Photos from the image-classification dataset "Cana_de_azucar" in the GitHub repository ErikaGM19/trabajo_de_grado. Its 10 classes are: carbon smut, hoja amarilla, mancha anillo, mancha parda, mosaic, muermo rojo, roya, sanas, secas, tizon bacteriano.

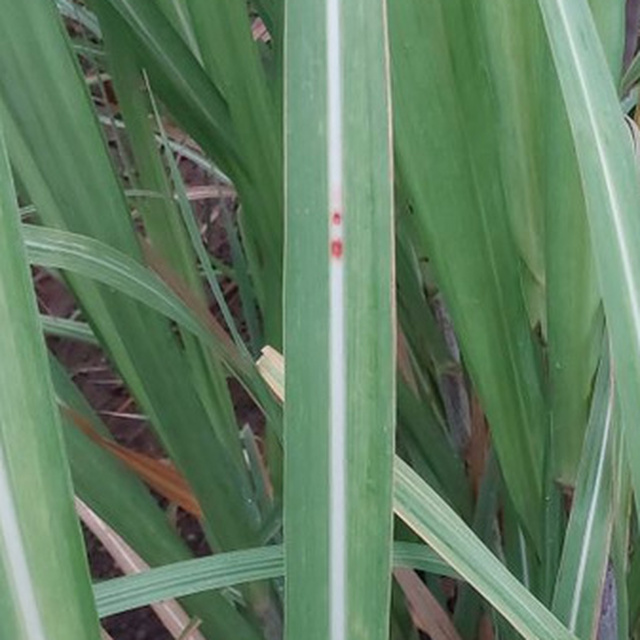
Label: mancha parda

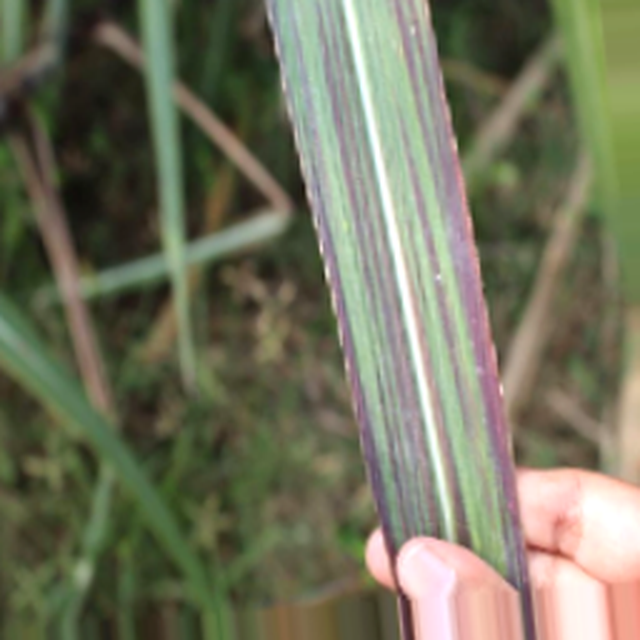
Label: tizon bacteriano

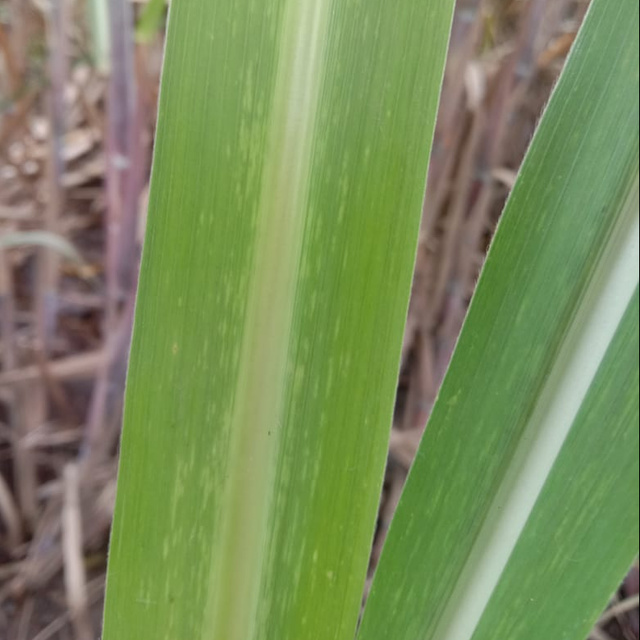
Label: mosaic

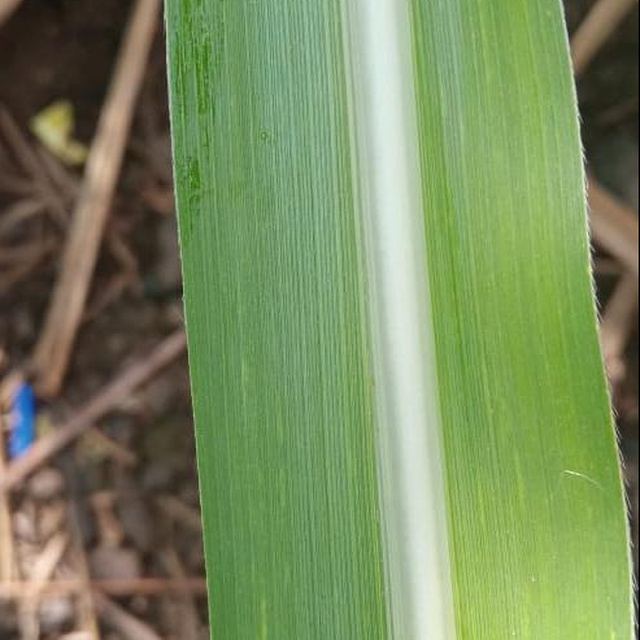
Label: sanas

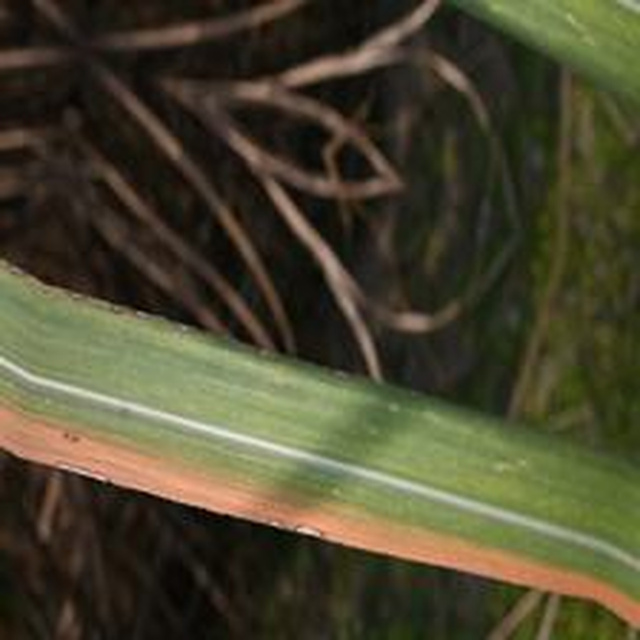
Label: mancha anillo

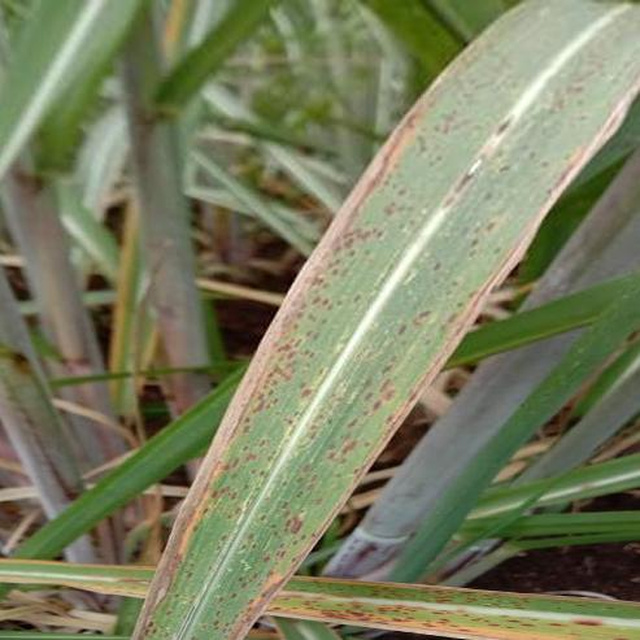
Label: roya
